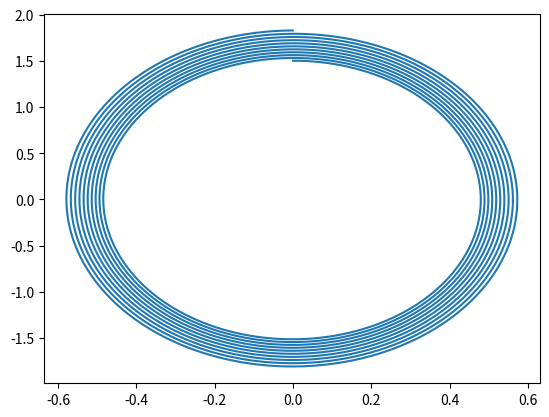

Reproduce this figure in Python.
# This program solves Hamilton's Equations in 1D using an Euler-Method Algorithm
# The results of the algorithm ( xval and pval ) are phase space coordinates of position and momentum
# We plot the solution with position on the x-axis and momentum on the y-axis

# Written by Andrew Murphy, 2020

import matplotlib
import math
import matplotlib.pyplot as plt
import numpy as np

def dH_dx(x,p) :            # Here we are defings the partial derivatives of the Hamiltonian
    m = 0.5                 # In this case, we have a Harmnic Oscillator, H = p**2 / 2m + mw**2/2 * x**2
    w = 2 * np.pi           # m and w are mass and angfrequnecy 
    return m * (w**2) * x
	
def dH_dp(x,p) :
    m = 0.5
    return p/m
    
	
x_0 = 0             # These are our inital parameters, initial x-coordinate (x_0),
p_0 = 1.5           # initial p-coordinate (p_0), maximum time (tmax), and number of iterations (n_max) 
tmax  = 10          # Note: initial time is assumed to be 0
n_max = 10000

xval = [x_0]
pval = [p_0]

x = x_0             #Here we set up our variables that we will use in our Euler-Method Algorithm
p = p_0
n = 0
dt = tmax / n_max 

while n < n_max :
	x_new = x + dH_dp(x,p) * dt     # Here we execute our Euler-Method Algorithm, using Hamilton's Equations
	p_new = p - dH_dx(x, p) * dt    # dp/dt = -dH/dx and dx/dt = dH/dp
	
	x = x_new
	p = p_new
	xval.append(x)
	pval.append(p)
	n = n + 1	

plt.plot(xval,pval)     # Here we plot the solution, position is represented on the x axis, 
plt.show()              # And momentum is on the y-axis 
